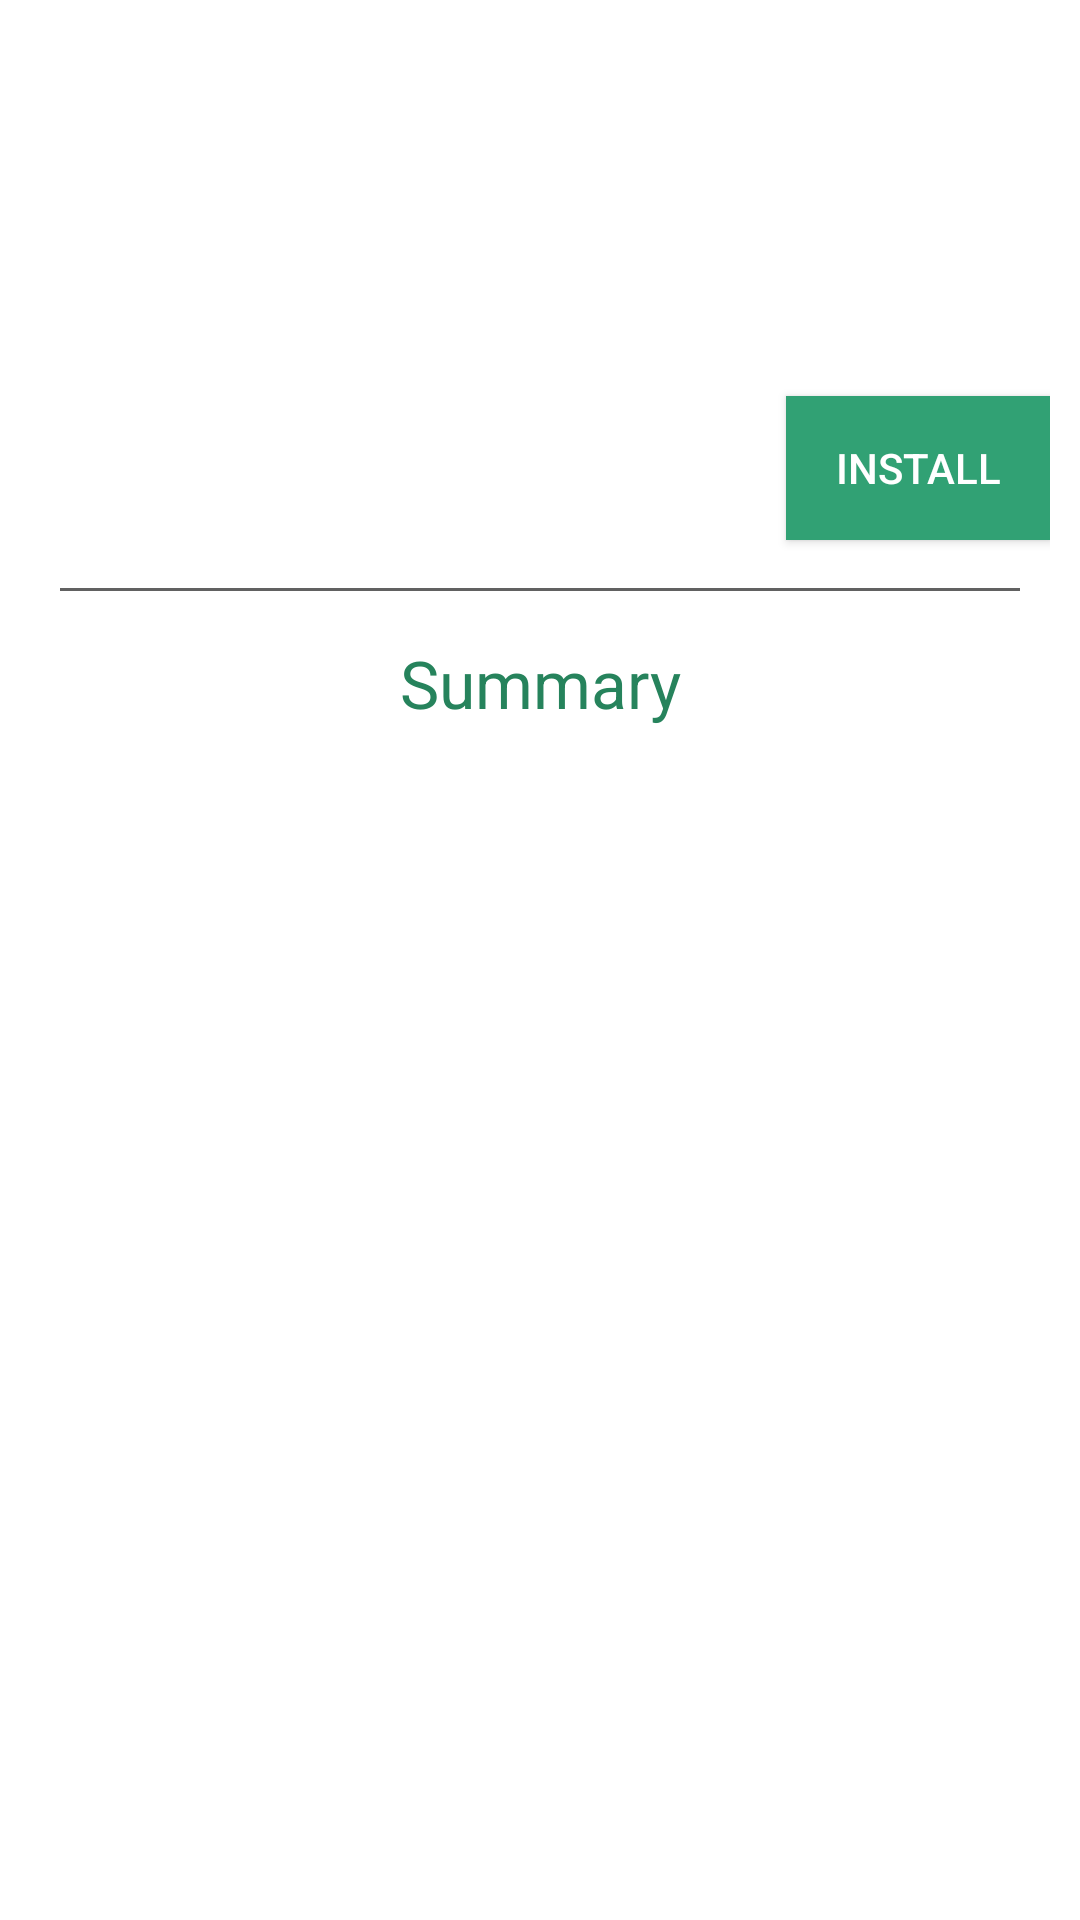

Here is an Android app screen rendered from its layout file. Give the layout XML and the strings, colors and styles it references.
<!-- AndroidManifest.xml: application theme AppTheme -->
<!-- res/layout/activity_detail.xml -->
<?xml version="1.0" encoding="utf-8"?>
<FrameLayout xmlns:android="http://schemas.android.com/apk/res/android"
    xmlns:tools="http://schemas.android.com/tools"
    android:layout_width="match_parent"
    android:layout_height="match_parent"
    android:orientation="vertical"
    android:background="@color/blanco"
    tools:context="com.aponte.antonio.grability.actitivies.DetailActivity">
    <ScrollView
        android:layout_width="match_parent"
        android:layout_height="match_parent"
        android:paddingLeft="@dimen/activity_horizontal_margin"
        android:paddingRight="@dimen/activity_horizontal_margin"
        android:paddingTop="@dimen/activity_vertical_margin">
        <LinearLayout
            android:layout_width="match_parent"
            android:layout_height="wrap_content"
            android:orientation="vertical">
            <LinearLayout
                android:layout_width="match_parent"
                android:layout_height="wrap_content"
                android:orientation="horizontal"
                android:weightSum="100">
                <ImageView
                    android:id="@+id/fotoDetalle"
                    android:layout_width="@dimen/anchoFotoDetalle"
                    android:layout_height="@dimen/altoFotoDetalle" />
                <LinearLayout
                    android:layout_width="match_parent"
                    android:layout_height="match_parent"
                    android:orientation="vertical"
                    android:padding="@dimen/activity_horizontal_margin">
                    <TextView
                        android:layout_width="wrap_content"
                        android:layout_height="wrap_content"
                        android:id="@+id/tituloDetalle"
                        android:textColor="@color/titulos"
                        android:textSize="@dimen/TitulosDetailsTextSize"
                        android:maxLines="2"
                        android:layout_marginBottom="4dp"/>
                    <TextView
                        android:layout_width="wrap_content"
                        android:layout_height="wrap_content"
                        android:textColor="@color/descripciones"
                        android:id="@+id/companiaDetalle"
                        android:textSize="@dimen/detalleDetailsTextSize"
                        android:maxLines="1"/>
                    <TextView
                        android:layout_width="wrap_content"
                        android:layout_height="wrap_content"
                        android:textColor="@color/colorPrimaryDark"
                        android:id="@+id/categoryDetalle"
                        android:textSize="@dimen/detalleDetailsTextSize"
                        android:maxLines="1"/>
                </LinearLayout>
            </LinearLayout>

            <Button
                android:id="@+id/botonDetalle"
                android:layout_width="wrap_content"
                android:layout_height="wrap_content"
                android:text="@string/install"
                android:layout_gravity="right"
                android:textColor="@color/blanco"
                android:background="@color/colorPrimary"
                android:layout_marginTop="@dimen/activity_vertical_margin"/>

            <View
                android:layout_width="match_parent"
                android:layout_height="1dp"
                android:layout_marginBottom="@dimen/activity_vertical_margin"
                android:layout_marginLeft="@dimen/activity_horizontal_margin"
                android:layout_marginTop="@dimen/activity_vertical_margin"
                android:layout_marginRight="@dimen/activity_horizontal_margin"
                android:background="@color/descripciones"/>
            <TextView
                android:layout_width="match_parent"
                android:layout_height="wrap_content"
                android:gravity="center"
                android:textAppearance="?android:attr/textAppearanceLarge"
                android:text="@string/summary"
                android:textColor="@color/colorPrimaryDark"
                android:layout_gravity="center_horizontal"
                android:layout_marginBottom="@dimen/activity_vertical_margin"/>

            <TextView
                android:layout_width="match_parent"
                android:layout_height="wrap_content"
                android:id="@+id/summaryDetalle"
                android:textSize="@dimen/detalleDetailsTextSize"
                android:textColor="@color/descripciones"/>
        </LinearLayout>
    </ScrollView>
</FrameLayout>
<!-- resources referenced by this layout -->
<resources>
  <color name="blanco">#ffffff</color>
  <color name="colorPrimary">#31a174</color>
  <color name="colorPrimaryDark">#26835c</color>
  <color name="descripciones">#616161</color>
  <color name="titulos">#424242</color>
  <dimen name="TitulosDetailsTextSize">16sp</dimen>
  <dimen name="activity_horizontal_margin">10dp</dimen>
  <dimen name="activity_vertical_margin">16dp</dimen>
  <dimen name="altoFotoDetalle">100dp</dimen>
  <dimen name="anchoFotoDetalle">100dp</dimen>
  <dimen name="detalleDetailsTextSize">12sp</dimen>
  <string name="install">Install</string>
  <string name="summary">Summary</string>
  <style name="AppTheme" parent="Theme.AppCompat.Light.DarkActionBar">
          
          <item name="colorPrimary">@color/colorPrimary</item>
          <item name="colorPrimaryDark">@color/colorPrimaryDark</item>
          <item name="colorAccent">@color/colorAccent</item>
      </style>
  <color name="colorAccent">#43a047</color>
</resources>
